Run: headless pygame with SDL's dummy video driver; simulated clock (each Clock.tick advances the game by its frame time, no real sleeping); random seed 0; keys injected as events and as key.get_pressed() state; mouse plan: one left click at the window centre at the start of phase 2, then a move to the lower-right quarter at the start of phase 3.
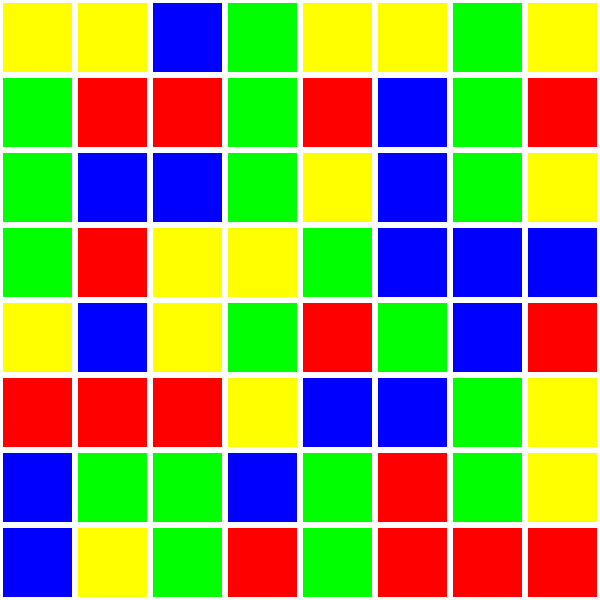
Frame 1 of 4 · flips 1–60 · no input
Frame 2 of 4 · flips 61–180 · clicked the window centre · tapped SPACE, RETURN · held RIGHT (→), D · screen unchanged from frame 1, image omitted
Frame 3 of 4 · flips 181–300 · moved the mouse to the lower-right quarter · held DOWN (↓), S · screen unchanged from frame 2, image omitted
Frame 4 of 4 · flips 301–420 · held LEFT (←), A, UP (↑), W · screen unchanged from frame 3, image omitted

The pygame program that drew these frames:

import pygame
import random

# Инициализация Pygame
pygame.init()

# Размеры экрана и поля
WIDTH, HEIGHT = 600, 600
ROWS, COLS = 8, 8
SQUARE_SIZE = WIDTH // COLS

# Цвета
WHITE = (255, 255, 255)
BLUE = (0, 0, 255)
RED = (255, 0, 0)
GREEN = (0, 255, 0)
YELLOW = (255, 255, 0)

# Цвета для кубиков
COLORS = [BLUE, RED, GREEN, YELLOW]

# Создание экрана
screen = pygame.display.set_mode((WIDTH, HEIGHT))
pygame.display.set_caption("Match 3")

# Сетка для игры
grid = [[random.choice(COLORS) for _ in range(COLS)] for _ in range(ROWS)]

# Хранение информации о выбранных квадратах
selected_square = None


def draw_grid():
    for row in range(ROWS):
        for col in range(COLS):
            color = grid[row][col]
            pygame.draw.rect(screen, color, (col * SQUARE_SIZE, row * SQUARE_SIZE, SQUARE_SIZE, SQUARE_SIZE))
            pygame.draw.rect(screen, WHITE, (col * SQUARE_SIZE, row * SQUARE_SIZE, SQUARE_SIZE, SQUARE_SIZE), 3)


def get_square_at(pos):
    x, y = pos
    col = x // SQUARE_SIZE
    row = y // SQUARE_SIZE
    return row, col


def swap_squares(pos1, pos2):
    row1, col1 = pos1
    row2, col2 = pos2
    grid[row1][col1], grid[row2][col2] = grid[row2][col2], grid[row1][col1]


def check_matches():
    to_remove = set()

    # Проверяем горизонтальные совпадения
    for row in range(ROWS):
        for col in range(COLS - 2):  # Ограничиваем, чтобы не выходить за границы
            if grid[row][col] == grid[row][col + 1] == grid[row][col + 2]:
                to_remove.update([(row, col), (row, col + 1), (row, col + 2)])

    # Проверяем вертикальные совпадения
    for col in range(COLS):
        for row in range(ROWS - 2):  # Ограничиваем, чтобы не выходить за границы
            if grid[row][col] == grid[row + 1][col] == grid[row + 2][col]:
                to_remove.update([(row, col), (row + 1, col), (row + 2, col)])

    # Удаляем совпавшие квадратики
    for row, col in to_remove:
        grid[row][col] = None

    return to_remove


def fill_empty_spaces():
    for col in range(COLS):
        # Сдвигаем элементы вниз, заполняя пустые места
        empty_spaces = [row for row in range(ROWS) if grid[row][col] is None]
        for empty_row in empty_spaces:
            # Все элементы сверху падают вниз
            for row in range(empty_row, 0, -1):
                grid[row][col] = grid[row - 1][col]
            # Генерируем новый цвет для пустых ячеек сверху
            grid[0][col] = random.choice(COLORS)


def remove_matches():
    while True:
        # Проверяем совпадения
        to_remove = check_matches()
        if not to_remove:
            break  # Если совпадений больше нет, выходим из цикла
        # Убираем совпадения и заполняем пустые места
        fill_empty_spaces()


def main():
    global selected_square
    running = True
    while running:
        screen.fill((0, 0, 0))  # очищаем экран
        draw_grid()

        for event in pygame.event.get():
            if event.type == pygame.QUIT:
                running = False

            if event.type == pygame.MOUSEBUTTONDOWN:
                x, y = pygame.mouse.get_pos()
                row, col = get_square_at((x, y))

                if selected_square is None:
                    # Если ничего не выбрано, выбрали первый квадрат
                    selected_square = (row, col)
                else:
                    # Если уже есть выбранный квадрат, пробуем поменять местами
                    if (row, col) != selected_square:
                        swap_squares(selected_square, (row, col))
                        # Проверяем совпадения и удаляем их
                        remove_matches()
                    # Сбросить выбранный квадрат после обмена
                    selected_square = None

        pygame.display.flip()


if __name__ == "__main__":
    main()
    pygame.quit()
